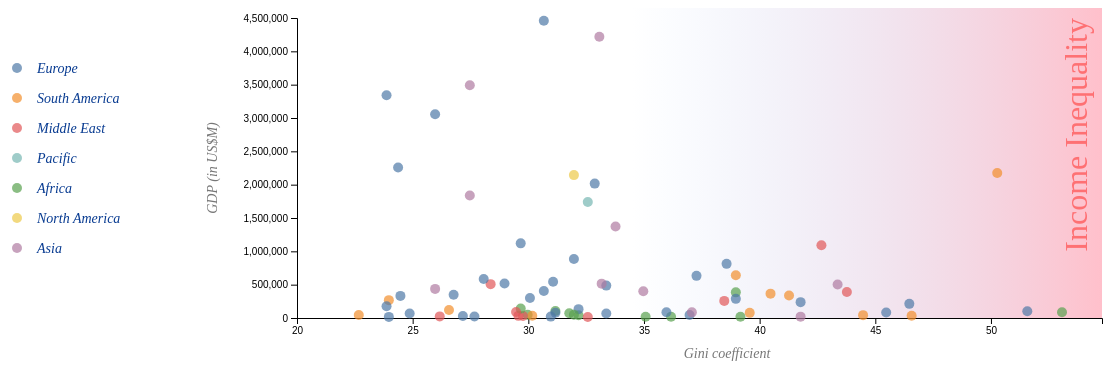
D3 v7 page, settled after 480 driven frames (8 s of simulated time); the page loaded 1 data file(s).


        let margin = {top: 10, right: 10, bottom: 50, left: 250},   // set dimensions and margins of the graph
            width = 1200 - margin.left - margin.right,
            height = 360 - margin.top - margin.bottom
        let svg = d3.select("#scatter").append("svg")               // set up the svg container and append it to the page
            .attr("width", width + margin.left + margin.right)
            .attr("height", height + margin.top + margin.bottom)
            .append("g")
            .attr("transform", "translate(" + margin.left + "," + margin.top + ")")
        const tooltip = d3.select("#tooltip")                       // set up the tooltip

        d3.csv("05-Conclusion.csv").then(function(data) {           // read data from csv file
            let regions = data.map(d => d.Geo)                      // get all the regions from the data
            let uniqueValues = Array.from(new Set(regions))         // extract the unique values of regions
            const colorScale = d3.scaleOrdinal()                    // set the colour scheme for the scatter plot
                .domain(uniqueValues)                               // Set the domain to the unique values
                .range(d3.schemeTableau10.slice(0, 7))              // Use tableau10 color scheme

            let mouseOver = function(event, d) {
                d3.selectAll("circle")
                    .transition()
                    .duration(0)
                    .attr("r", 5)
                    .style("stroke", "transparent")
                    .style("opacity", .3)
                d3.select(this)
                    .transition()
                    .duration(500)
                    .attr("r", 15)
                    .style("opacity", 1)
                    .style("stroke", "black")
                
                data.forEach(d => { d.GDP = +d.GDP })               // Convert to a number so that can apply toLocaleString()
                tooltip.html(d.Country + "<br>GDP: US$" + d.GDP.toLocaleString() + "M<br>Gini: " + d.Gini)
                    .style("visibility", "visible")                 // Make it visible
                    .style("top", (event.pageY + 5) + "px")         // Position it below the mouse
                    .style("left", (event.pageX + 5) + "px")        // Position it to the right of the mouse
            }       
            let mouseLeave = function(d) {
                d3.selectAll("circle")
                    .transition()
                    .duration(0)
                    .style("opacity", .7)
                d3.select(this)
                    .transition()
                    .duration(500)
                    .attr("r", 5)
                    .style("stroke", "transparent")
                tooltip.style("visibility", "hidden")
            }
      
            svg.append("defs")                                      // Define the gradient for the rectangle
                .append("linearGradient")
                .attr("id", "transparentToPink")
                .attr("x1", "0%")
                .attr("y1", "0%")
                .attr("x2", "100%") 
                .attr("y2", "0%")
                .selectAll("stop")
                .data([
                    { offset: "0%", color: "rgba(202, 222, 252, 0)" },
                    { offset: "100%", color: "pink" }
                ])
                .enter().append("stop")
                .attr("offset", d => d.offset)
                .attr("style", d => `stop-color:${d.color}; stop-opacity:1`);

            svg.append("rect")                                      // Add a rectangle with the gradient
                .attr("x", (width / 2) - 95)
                .attr("y", -20)
                .attr("width", (width / 2))
                .attr("height", height + 20)
                .attr("fill", "url(#transparentToPink)")
            
            svg.append('text')                                      // Add the Income Inequality text
                .attr('class', 'redText')
                .attr("transform", "rotate(-90)")
                .attr('y', width - 110)
                .style('text-anchor', 'end')
                .html("Income Inequality") 

            let xScale = d3.scaleLinear()                           // set up the x axis scale
                .domain([20, d3.max(data, d => +d.Gini)])
                .range([0, width - (margin.left/2) - margin.right])
            svg.append("g")                                         // add x axis to the bottom of the graph
                .attr("transform", "translate(40, " + height + ")")
                .call(d3.axisBottom(xScale))                        // create the x axis based on the defined x axis scale
            svg.append("text")                                      // add the label for x axis
                .attr("text-anchor", "middle")
                .attr("x", width / 2)
                .attr("y", height + margin.bottom - 10)
                .attr("class", "axis-labels")
                .text("Gini coefficient")

            let yScale = d3.scaleLinear()
                .domain([0, d3.max(data, d => +d.GDP)])             // set up the y axis
                .range([height, 0]).nice()
            svg.append("g")                                         // add y axis to the left of the graph
                .call(d3.axisLeft(yScale))                          // create the y axis based on the defined y axis scale
                .attr("transform", "translate(40, " + 0 + ")")
            svg.append("text")                                      // add the label for y axis
                .attr("text-anchor", "middle")
                .attr("transform", "rotate(-90)")
                .attr("x", 0 - (height / 2))
                .attr("y", -40)
                .attr("class", "axis-labels")
                .text("GDP (in US$M)")

            svg.append("g").selectAll("circle")                     // add the data values
                .data(data).enter()
                .append("circle")
                .attr("cx", function(d) { return xScale(+d.Gini) })
                .attr("cy", function(d) { return yScale(+d.GDP) })
                .attr("r", 5)
                .style("fill", function(d) { return colorScale(d.Geo) })    // Map the data value to the color
                .style("opacity", .7)
                .on("mouseleave", mouseLeave )
                .on("mouseover", mouseOver )

            svg.append("g").selectAll("circle")
                .data(d3.range(7))                               // Returns an array of 7 consecutive numbers starting from 0
                .enter().append("circle")
                .attr("cx", -240)                                   // Position circles horizontally
                .attr("cy", (d, i) => 50 + i * 30)                  // Vertical position
                .attr("r", 5)                                       // Radius of the circles
                .style("fill", (d) => colorScale(d))                // Fill with colors from the scale
                .style("opacity", 0.7)                              // Set opacity
            
            const labels = ["Europe", "South America", "Middle East", "Pacific", "Africa", "North America", "Asia"]
            svg.selectAll(".legend-labels")
                .data(labels).enter().append("text")
                .attr("transform", (d, i) => "translate(-220," + (55 + i * 30) + ")")
                .attr("class", "legend-labels")
                .text((d) => d)
        })
    

### data: 05-Conclusion.csv
Country, GDP, Gini, Geo
Albania, 22999, 29.4, EUR
Argentina, 642354, 40.7, SAM
Armenia, 24116, 27.9, MID
Australia, 1739731, 34.3, PAC
Austria, 517567, 30.7, EUR
Belarus, 68071, 26.6, EUR
Belgium, 632359, 39.0, EUR
Bolivia, 45100, 24.4, SAM
Botswana, 19783, 40.9, AFC
Brazil, 2174885, 52.0, SAM
Bulgaria, 101533, 53.3, EUR
Cameroon, 47806, 31.7, AFC
Canada, 2143203, 33.7, NAM
Chile, 336370, 43.0, SAM
Colombia, 365548, 42.2, SAM
Costa Rica, 86683, 54.8, AFC
Croatia, 82655, 47.2, EUR
Cyprus, 32237, 31.3, MID
Czech Republic, 331385, 26.2, EUR
Denmark, 404167, 32.4, EUR
Ecuador, 118845, 28.3, SAM
Egypt Arab Rep., 389218, 45.5, MID
El Salvador, 34017, 31.9, SAM
Estonia, 40768, 33.9, AFC
Finland, 300420, 31.8, EUR
France, 3056622, 27.7, EUR
Georgia, 30553, 31.5, MID
Germany, 4459538, 32.4, EUR
Ghana, 72033, 33.5, AFC
Greece, 237988, 43.5, EUR
Guatemala, 104460, 32.9, AFC
Honduras, 34331, 48.3, SAM
Hungary, 212025, 48.2, EUR
Iceland, 31035, 28.9, EUR
India, 3490497, 29.2, ASI
Indonesia, 1371447, 35.5, ASI
Ireland, 544844, 32.8, EUR
Israel, 507904, 30.1, MID
Italy, 2258184, 26.1, EUR
Jamaica, 19504, 37.9, AFC
Japan, 4219717, 34.8, ASI
Kazakhstan, 256718, 40.2, MID
Korea Rep., 1838381, 29.2, ASI
Latvia, 43674, 38.7, EUR
Lithuania, 77841, 32.9, EUR
Luxembourg, 86134, 37.7, EUR
Malaysia, 399949, 36.7, ASI
Malta, 20991, 32.7, EUR
Mauritius, 14352, 34.3, MID
Moldova, 16576, 25.7, EUR
Mongolia, 20234, 43.5, ASI
Morocco, 141153, 31.4, AFC
Netherlands, 1119536, 31.4, EUR
Nicaragua, 17738, 36.8, AFC
Nigeria, 384836, 40.7, AFC
Norway, 486098, 35.1, EUR
Paraguay, 42942, 46.2, SAM
Peru, 267760, 25.7, SAM
Philippines, 436708, 27.7, ASI
Poland, 811903, 40.3, EUR
... 16 more rows